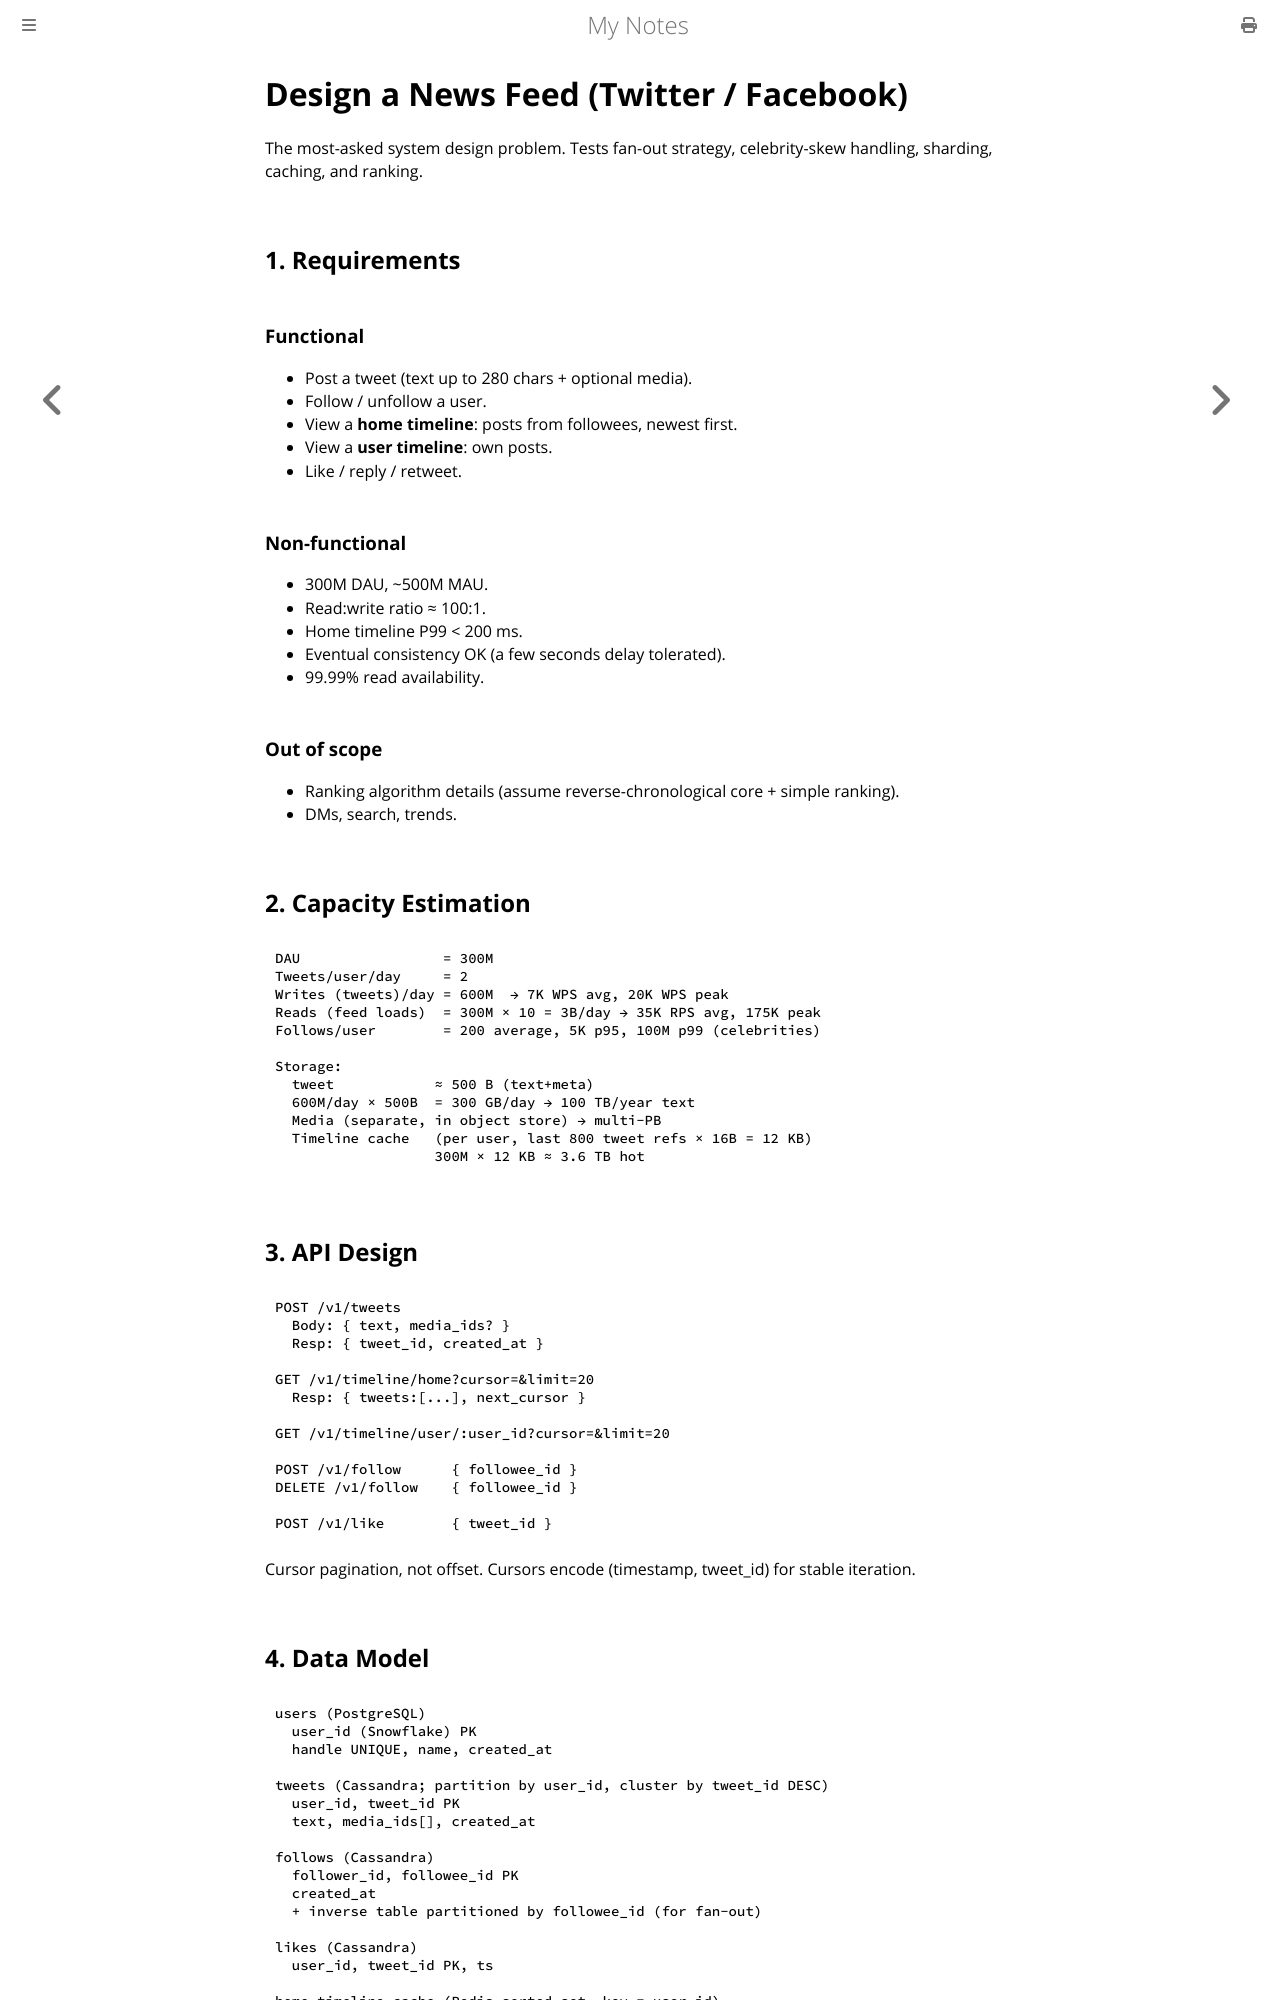

repository: paritystack/notes · page: system_design/design_news_feed.html · generator: mdbook

# Design a News Feed (Twitter / Facebook)

The most-asked system design problem. Tests fan-out strategy, celebrity-skew handling, sharding, caching, and ranking.

## 1. Requirements

### Functional
- Post a tweet (text up to 280 chars + optional media).
- Follow / unfollow a user.
- View a **home timeline**: posts from followees, newest first.
- View a **user timeline**: own posts.
- Like / reply / retweet.

### Non-functional
- 300M DAU, ~500M MAU.
- Read:write ratio ≈ 100:1.
- Home timeline P99 < 200 ms.
- Eventual consistency OK (a few seconds delay tolerated).
- 99.99% read availability.

### Out of scope
- Ranking algorithm details (assume reverse-chronological core + simple ranking).
- DMs, search, trends.

## 2. Capacity Estimation

```
DAU                 = 300M
Tweets/user/day     = 2
Writes (tweets)/day = 600M  → 7K WPS avg, 20K WPS peak
Reads (feed loads)  = 300M × 10 = 3B/day → 35K RPS avg, 175K peak
Follows/user        = 200 average, 5K p95, 100M p99 (celebrities)

Storage:
  tweet            ≈ 500 B (text+meta)
  600M/day × 500B  = 300 GB/day → 100 TB/year text
  Media (separate, in object store) → multi-PB
  Timeline cache   (per user, last 800 tweet refs × 16B = 12 KB)
                   300M × 12 KB ≈ 3.6 TB hot
```

## 3. API Design

```
POST /v1/tweets
  Body: { text, media_ids? }
  Resp: { tweet_id, created_at }

GET /v1/timeline/home?cursor=&limit=20
  Resp: { tweets:[...], next_cursor }

GET /v1/timeline/user/:user_id?cursor=&limit=20

POST /v1/follow      { followee_id }
DELETE /v1/follow    { followee_id }

POST /v1/like        { tweet_id }
```

Cursor pagination, not offset. Cursors encode (timestamp, tweet_id) for stable iteration.

## 4. Data Model

```
users (PostgreSQL)
  user_id (Snowflake) PK
  handle UNIQUE, name, created_at

tweets (Cassandra; partition by user_id, cluster by tweet_id DESC)
  user_id, tweet_id PK
  text, media_ids[], created_at

follows (Cassandra)
  follower_id, followee_id PK
  created_at
  + inverse table partitioned by followee_id (for fan-out)

likes (Cassandra)
  user_id, tweet_id PK, ts

home_timeline_cache (Redis sorted set, key = user_id)
  member = tweet_id, score = created_at_micros
  capped to ~800 entries
```

**Why Cassandra for tweets:** write-heavy, time-series shape, range queries by user, no transactions needed across tweets.

**Why per-user sorted set in Redis:** instant `ZREVRANGE` for "give me last 20 tweets ≤ cursor".
